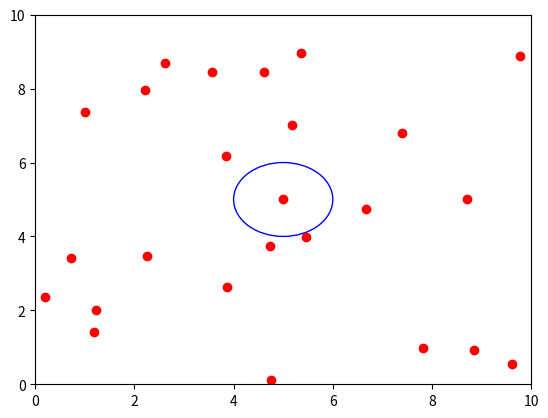

Reproduce this figure in Python.
"""
Matplotlib Animation Example

[redacted]
email: [email redacted]
[redacted]
license: BSD
Please feel free to use and modify this, but keep the above information. Thanks!
"""
import numpy as np
from matplotlib import pyplot as plt
from matplotlib import animation
import math

# Initializing number of dots
N = 25


# Creating dot class
class dot(object):
    def __init__(self):
        self.x = 10 * np.random.random_sample()
        self.y = 10 * np.random.random_sample()
        self.velx = self.generate_new_vel()
        self.vely = self.generate_new_vel()

    def generate_new_vel(self):
        return (np.random.random_sample() - 0.5) / 5

    def move(self):
        def distance(x1, y1, x2, y2):
            return math.sqrt((x2 - x1) ** 2 + (y2 - y1) ** 2)

        def inside(x1, y1):
            if distance(x1, y1, 5, 5) <= 1:
                return True
            else:
                return False

        def calc_dist(d):
            ret = 0
            for x in dots:
                if inside(x.x, x.y) and x != d:
                    ret = ret + distance(x.x, x.y, d.x, d.y)
            return ret

        # if dot is inside the circle it tries to maximize the distances to
        # other dots inside circle
        if inside(self.x, self.y):
            dist = calc_dist(self)
            for i in range(1, 10):
                self.velx = self.generate_new_vel()
                self.vely = self.generate_new_vel()
                self.x = self.x + self.velx
                self.y = self.y + self.vely
                if calc_dist(self) <= dist or not inside(self.x, self.y):
                    self.x = self.x - self.velx
                    self.y = self.y - self.vely
        else:
            if np.random.random_sample() < 0.95:
                self.x = self.x + self.velx
                self.y = self.y + self.vely
            else:
                self.velx = self.generate_new_vel()
                self.vely = self.generate_new_vel()
                self.x = self.x + self.velx
                self.y = self.y + self.vely
            if self.x >= 10:
                self.x = 10
                self.velx = -1 * self.velx
            if self.x <= 0:
                self.x = 0
                self.velx = -1 * self.velx
            if self.y >= 10:
                self.y = 10
                self.vely = -1 * self.vely
            if self.y <= 0:
                self.y = 0
                self.vely = -1 * self.vely

# Initializing dots
dots = [dot() for i in range(N)]

# First set up the figure, the axis, and the plot element we want to animate
fig = plt.figure()
ax = plt.axes(xlim=(0, 10), ylim=(0, 10))
d, = ax.plot([dot.x for dot in dots],
             [dot.y for dot in dots], 'ro')
circle = plt.Circle((5, 5), 1, color='b', fill=False)
ax.add_artist(circle)


# animation function.  This is called sequentially
def animate(i):
    for dot in dots:
        dot.move()
    d.set_data([dot.x for dot in dots],
               [dot.y for dot in dots])
    return d,

# call the animator.  blit=True means only re-draw the parts that have changed.
anim = animation.FuncAnimation(fig, animate, frames=200, interval=20)

plt.show()
